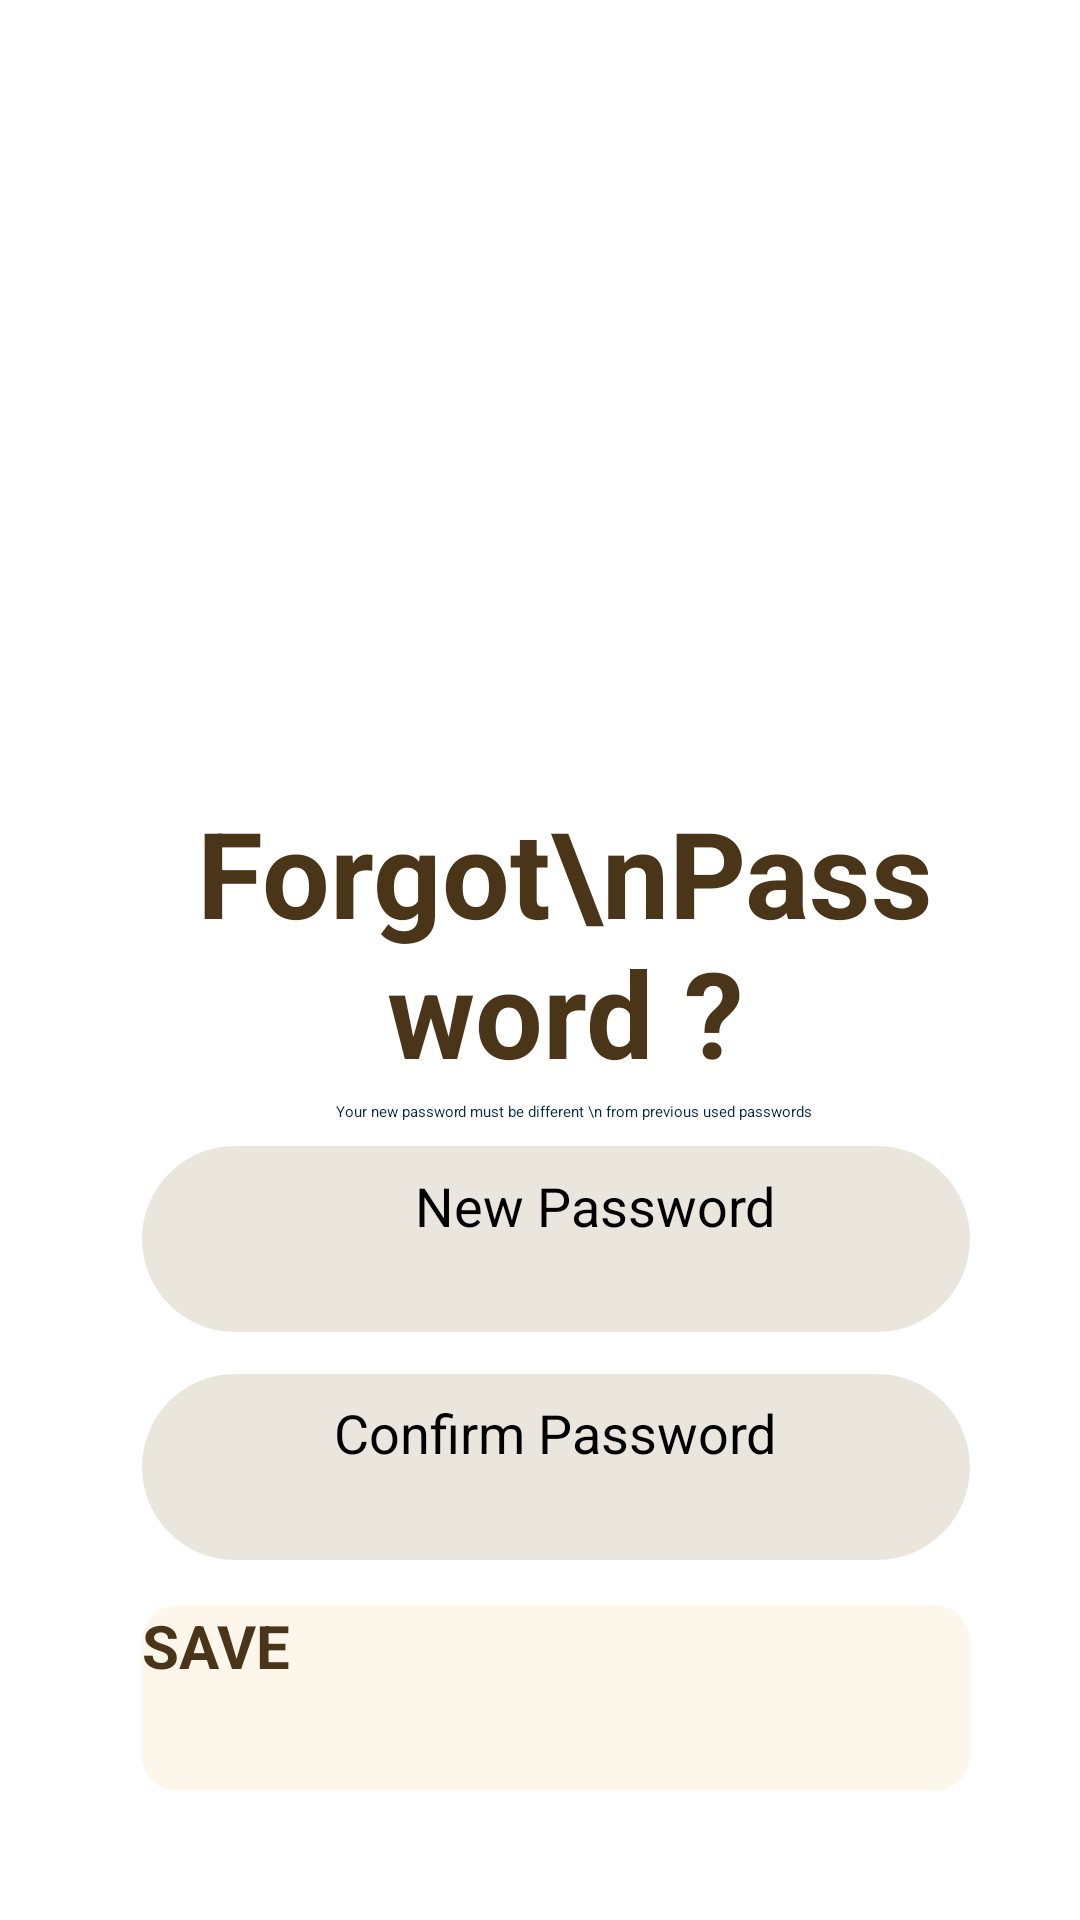

Write the Android layout XML for this screen, with the resource values it uses.
<!-- AndroidManifest.xml: application theme Theme.Try -->
<!-- res/layout/forgot_password_page2.xml -->
<?xml version="1.0" encoding="utf-8"?>
<androidx.constraintlayout.widget.ConstraintLayout xmlns:android="http://schemas.android.com/apk/res/android"
    xmlns:app="http://schemas.android.com/apk/res-auto"
    android:layout_width="match_parent"
    android:layout_height="match_parent">

    <ImageView
        android:id="@+id/imageView20"
        android:layout_width="258dp"
        android:layout_height="177dp"
        android:layout_marginTop="88dp"
        app:layout_constraintBottom_toTopOf="@+id/textView22"
        app:layout_constraintEnd_toEndOf="parent"
        app:layout_constraintHorizontal_bias="0.555"
        app:layout_constraintStart_toStartOf="parent"
        app:layout_constraintTop_toTopOf="parent"
        app:layout_constraintVertical_bias="1.0"
        app:srcCompat="@drawable/zen_home_open" />

    <TextView
        android:id="@+id/textView25"
        android:layout_width="250dp"
        android:layout_height="95dp"
        android:layout_marginTop="264dp"
        android:text="Forgot\nPassword ?"
        android:textAlignment="center"
        android:textColor="#4B3518"
        android:textSize="40dp"
        android:textStyle="bold"
        app:layout_constraintEnd_toEndOf="parent"
        app:layout_constraintHorizontal_bias="0.577"
        app:layout_constraintStart_toStartOf="parent"
        app:layout_constraintTop_toTopOf="parent" />

    <TextView
        android:id="@+id/textView26"
        android:layout_width="wrap_content"
        android:layout_height="wrap_content"
        android:layout_marginTop="8dp"
        android:text="Your new password must be different \n from previous used passwords"
        android:textAlignment="center"
        android:textColor="#032A42"
        app:layout_constraintEnd_toEndOf="parent"
        app:layout_constraintHorizontal_bias="0.554"
        app:layout_constraintStart_toStartOf="parent"
        app:layout_constraintTop_toBottomOf="@+id/textView25" />

    <View
        android:id="@+id/view8"
        android:layout_width="276dp"
        android:layout_height="62dp"
        android:layout_marginTop="8dp"
        android:background="@drawable/bg_cream_register_login_rounded"
        app:layout_constraintEnd_toEndOf="parent"
        app:layout_constraintHorizontal_bias="0.562"
        app:layout_constraintStart_toStartOf="parent"
        app:layout_constraintTop_toBottomOf="@+id/textView26" />

    <View
        android:id="@+id/view12"
        android:layout_width="276dp"
        android:layout_height="62dp"
        android:layout_marginTop="84dp"
        android:background="@drawable/bg_cream_register_login_rounded"
        app:layout_constraintEnd_toEndOf="parent"
        app:layout_constraintHorizontal_bias="0.562"
        app:layout_constraintStart_toStartOf="parent"
        app:layout_constraintTop_toBottomOf="@+id/textView26" />

    <EditText
        android:id="@+id/etPassword"
        android:layout_width="wrap_content"
        android:layout_height="48dp"
        android:layout_marginStart="32dp"
        android:hint="New Password"
        android:textSize="18sp"
        app:layout_constraintBottom_toBottomOf="@+id/view8"
        app:layout_constraintStart_toEndOf="@+id/imageView21"
        app:layout_constraintTop_toTopOf="@+id/view8"
        app:layout_constraintVertical_bias="0.552" />

    <EditText
        android:id="@+id/etConfirmPassword"
        android:layout_width="wrap_content"
        android:layout_height="48dp"
        android:layout_marginStart="32dp"
        android:hint="Confirm Password"
        android:textSize="18sp"
        app:layout_constraintBottom_toBottomOf="@+id/view12"
        app:layout_constraintStart_toEndOf="@+id/imageView22"
        app:layout_constraintTop_toTopOf="@+id/view12"
        app:layout_constraintVertical_bias="0.526" />

    <androidx.appcompat.widget.AppCompatButton
        android:id="@+id/saveBtn"
        android:layout_width="276dp"
        android:layout_height="62dp"
        android:layout_marginTop="15dp"
        android:background="@drawable/bg_yellowish_cream_register_login_rounded"
        android:text="SAVE"
        android:textColor="#4B3518"
        android:textSize="20sp"
        android:textStyle="bold"
        app:layout_constraintEnd_toEndOf="parent"
        app:layout_constraintHorizontal_bias="0.562"
        app:layout_constraintStart_toStartOf="parent"
        app:layout_constraintTop_toBottomOf="@+id/view12" />

    <ImageView
        android:id="@+id/imageView21"
        android:layout_width="23dp"
        android:layout_height="22dp"
        android:layout_marginStart="36dp"
        app:layout_constraintBottom_toBottomOf="@+id/view8"
        app:layout_constraintStart_toStartOf="@+id/view8"
        app:layout_constraintTop_toTopOf="@+id/view8"
        app:layout_constraintVertical_bias="0.525"
        app:srcCompat="@drawable/lock_3" />

    <ImageView
        android:id="@+id/imageView22"
        android:layout_width="wrap_content"
        android:layout_height="wrap_content"
        android:layout_marginStart="32dp"
        app:layout_constraintBottom_toBottomOf="@+id/view12"
        app:layout_constraintStart_toStartOf="@+id/view12"
        app:layout_constraintTop_toTopOf="@+id/view12"
        app:layout_constraintVertical_bias="0.526"
        app:srcCompat="@drawable/lock_3" />

</androidx.constraintlayout.widget.ConstraintLayout>
<!-- resources referenced by this layout -->
<resources>
  <!-- drawable bg_cream_register_login_rounded (drawable) -->
  <?xml version="1.0" encoding="utf-8"?>
  <selector xmlns:android="http://schemas.android.com/apk/res/android">
      <item>
          <shape xmlns:android="http://schemas.android.com/apk/res/android"
              android:shape="rectangle">
              <solid android:color="#EAE6DE"/>
              <corners android:radius="230dp"/>
          </shape>
      </item>
  </selector>
  <!-- drawable bg_yellowish_cream_register_login_rounded (drawable) -->
  <?xml version="1.0" encoding="utf-8"?>
  <shape xmlns:android="http://schemas.android.com/apk/res/android">
      <solid android:color="#FDF7EB" />
  
      <corners android:radius="12dp" />
  </shape>
  <!-- drawable lock_3: png bitmap (drawable, 405 bytes) -->
  <!-- drawable zen_home_open: png bitmap (drawable, 4086 bytes) -->
</resources>
